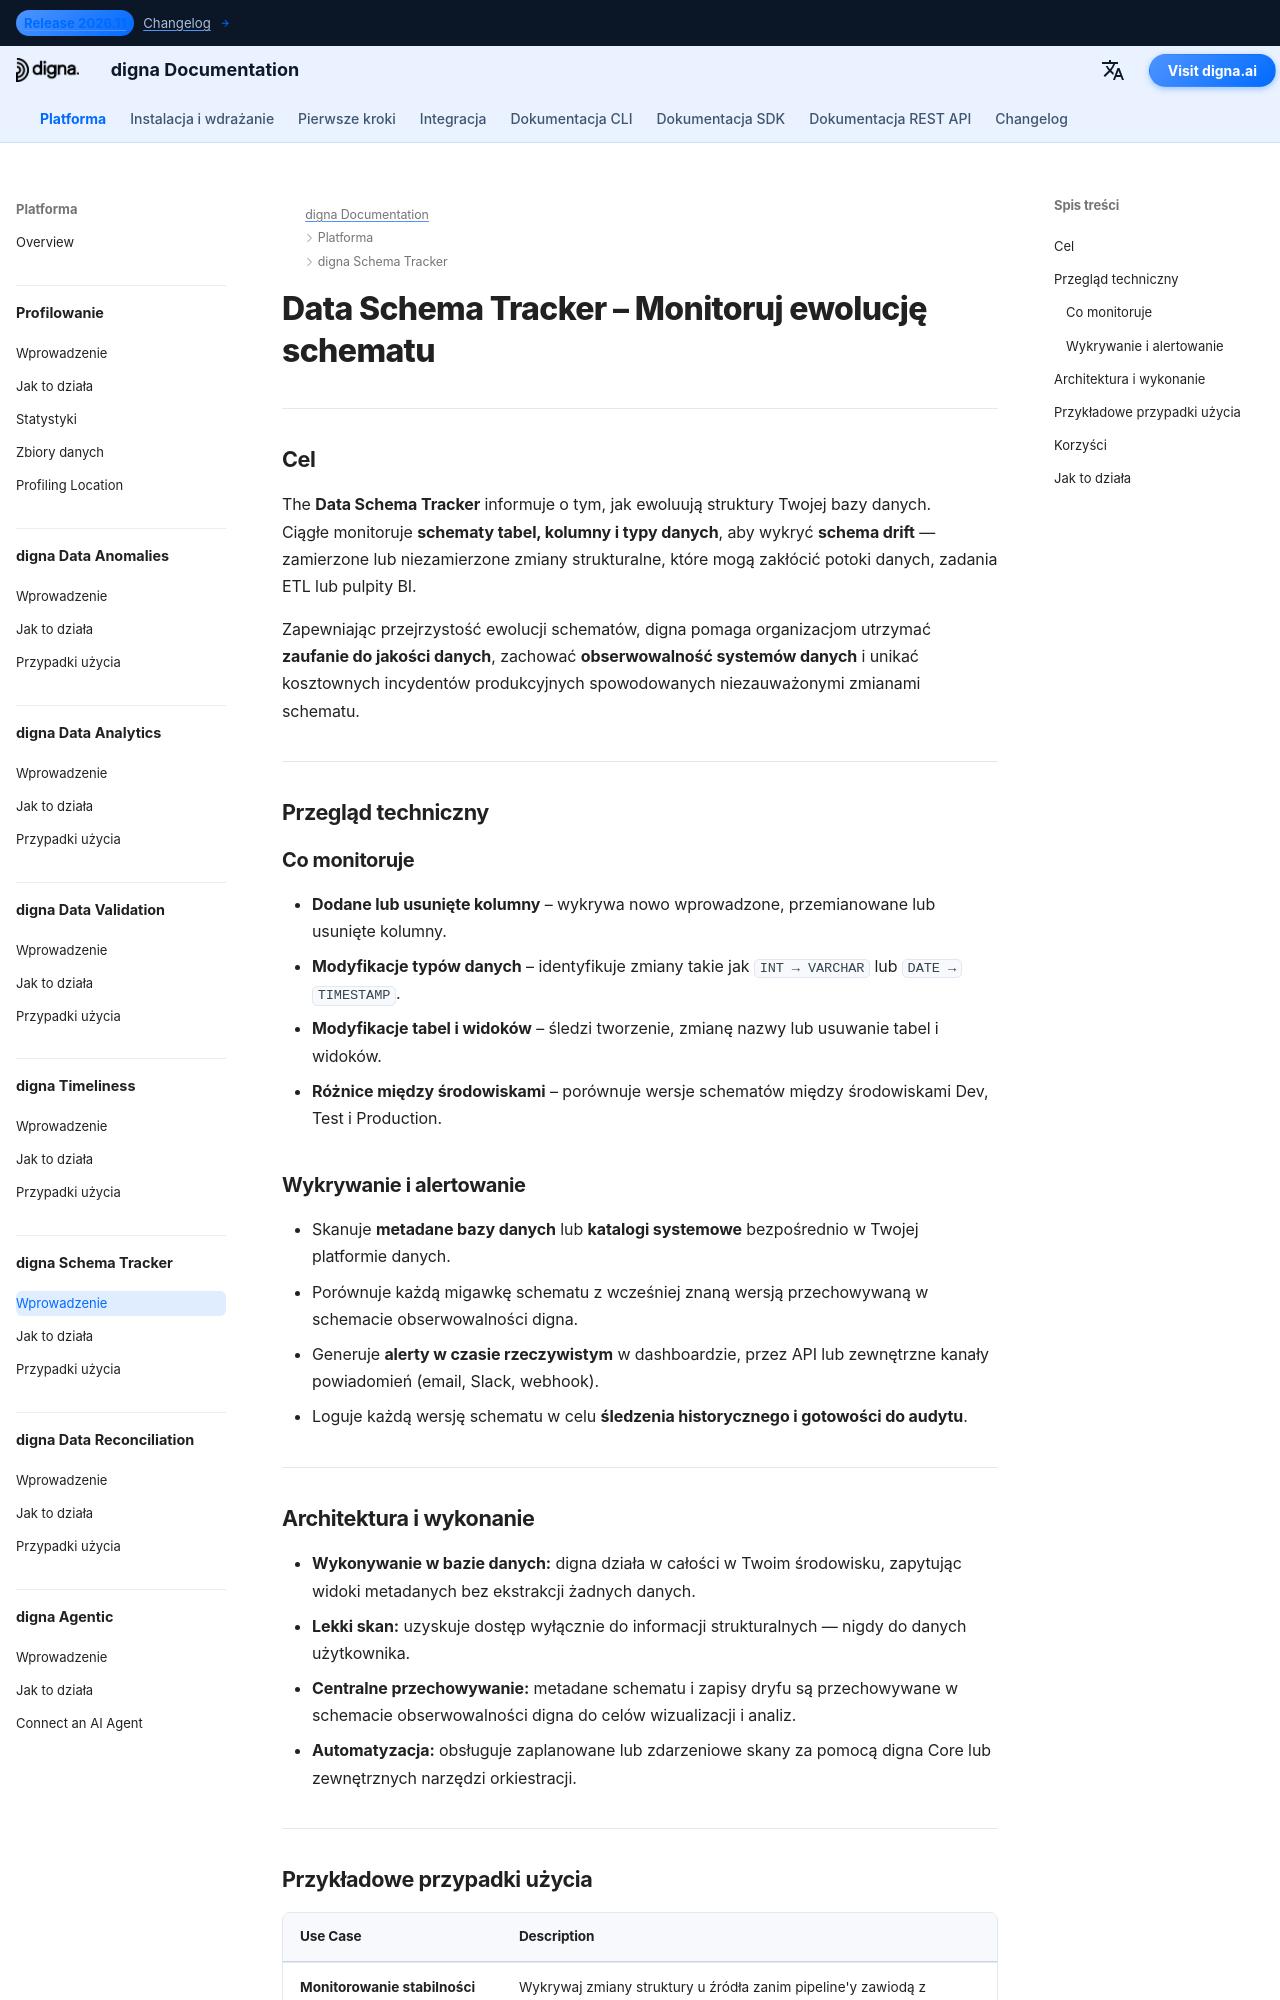

repository: dignaai/digna-docs · page: pl/platform/schema_tracker/Introduction/index.html · generator: mkdocs

---
title: Data Schema Tracker – Monitoruj ewolucję schematu | Dokumentacja digna
description: Dowiedz się, jak digna Data Schema Tracker monitoruje zmiany kolumn, modyfikacje typów danych i dryf schematu. Wykrywaj i otrzymuj alerty zarówno na zmiany zamierzone, jak i niezamierzone, aby zapobiec awariom ETL, uszkodzonym dashboardom i utracie obserwowalności danych.
image: /assets/logo_square.png
keywords:
  - Data Schema Tracker
  - wykrywanie dryfu schematu
  - monitorowanie ewolucji schematu
  - obserwowalność metadanych
  - obserwowalność danych
  - jakość danych
  - monitorowanie struktury danych
  - metadane bazy danych
  - stabilność pipeline'ów ETL
  - digna Data Schema Tracker
lang: pl
robots: index, follow
og_title: Data Schema Tracker – Monitoruj ewolucję schematu | Dokumentacja digna
og_description: digna Data Schema Tracker monitoruje dryf schematu, zmiany typów danych oraz aktualizacje kolumn. Otrzymuj alerty zanim pipeline'y ETL lub dashboardy przestaną działać z powodu nieoczekiwanych zmian struktury.
og_image: /assets/logo_square.png
og_type: article
twitter_card: summary_large_image
---

# Data Schema Tracker – Monitoruj ewolucję schematu

---

## Cel

The **Data Schema Tracker** informuje o tym, jak ewoluują struktury Twojej bazy danych.  
Ciągłe monitoruje **schematy tabel, kolumny i typy danych**, aby wykryć **schema drift** — zamierzone lub niezamierzone zmiany strukturalne, które mogą zakłócić potoki danych, zadania ETL lub pulpity BI.

Zapewniając przejrzystość ewolucji schematów, digna pomaga organizacjom utrzymać **zaufanie do jakości danych**, zachować **obserwowalność systemów danych** i unikać kosztownych incydentów produkcyjnych spowodowanych niezauważonymi zmianami schematu.

---

## Przegląd techniczny

### Co monitoruje

- **Dodane lub usunięte kolumny** – wykrywa nowo wprowadzone, przemianowane lub usunięte kolumny.  
- **Modyfikacje typów danych** – identyfikuje zmiany takie jak `INT → VARCHAR` lub `DATE → TIMESTAMP`.  
- **Modyfikacje tabel i widoków** – śledzi tworzenie, zmianę nazwy lub usuwanie tabel i widoków.  
- **Różnice między środowiskami** – porównuje wersje schematów między środowiskami Dev, Test i Production.  

### Wykrywanie i alertowanie

- Skanuje **metadane bazy danych** lub **katalogi systemowe** bezpośrednio w Twojej platformie danych.  
- Porównuje każdą migawkę schematu z wcześniej znaną wersją przechowywaną w schemacie obserwowalności digna.  
- Generuje **alerty w czasie rzeczywistym** w dashboardzie, przez API lub zewnętrzne kanały powiadomień (email, Slack, webhook).  
- Loguje każdą wersję schematu w celu **śledzenia historycznego i gotowości do audytu**.

---
